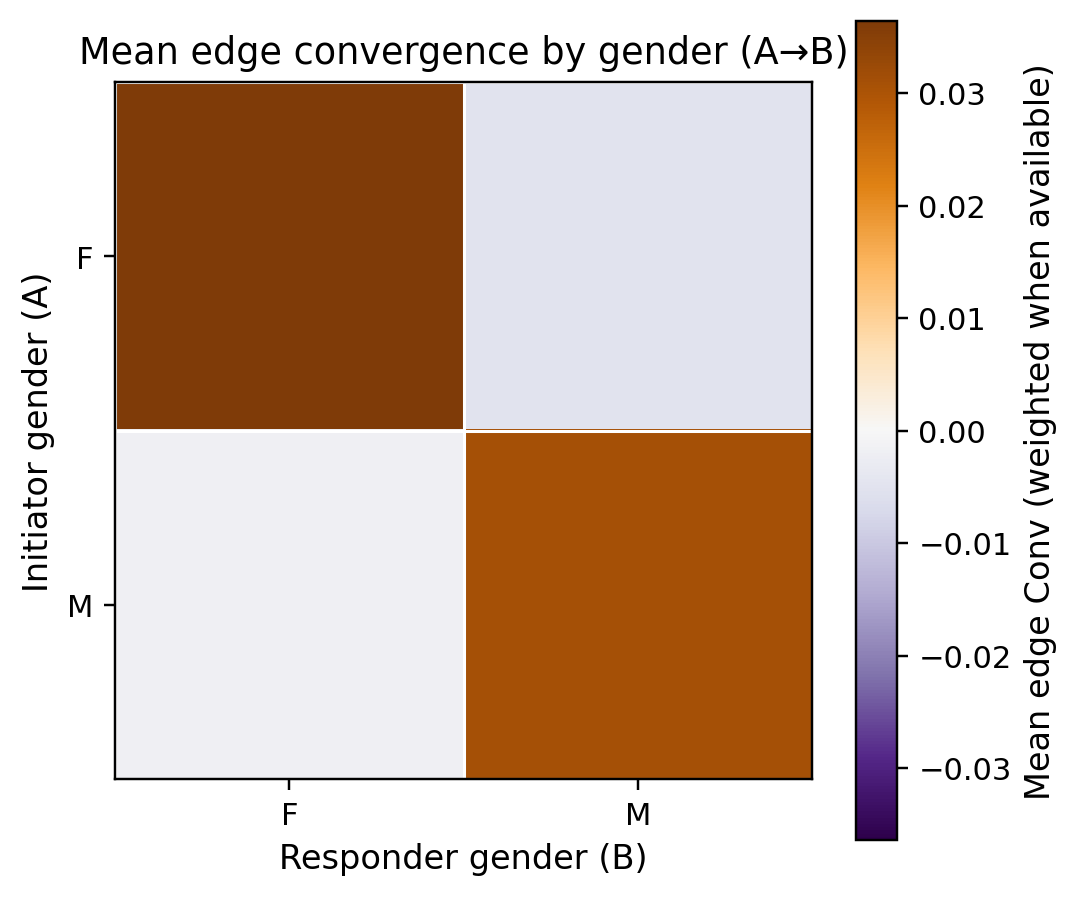

Source data for this figure (header and first rows):
a_gender, F, M
F, 0.0364, -0.004915
M, -0.00182, 0.03094
